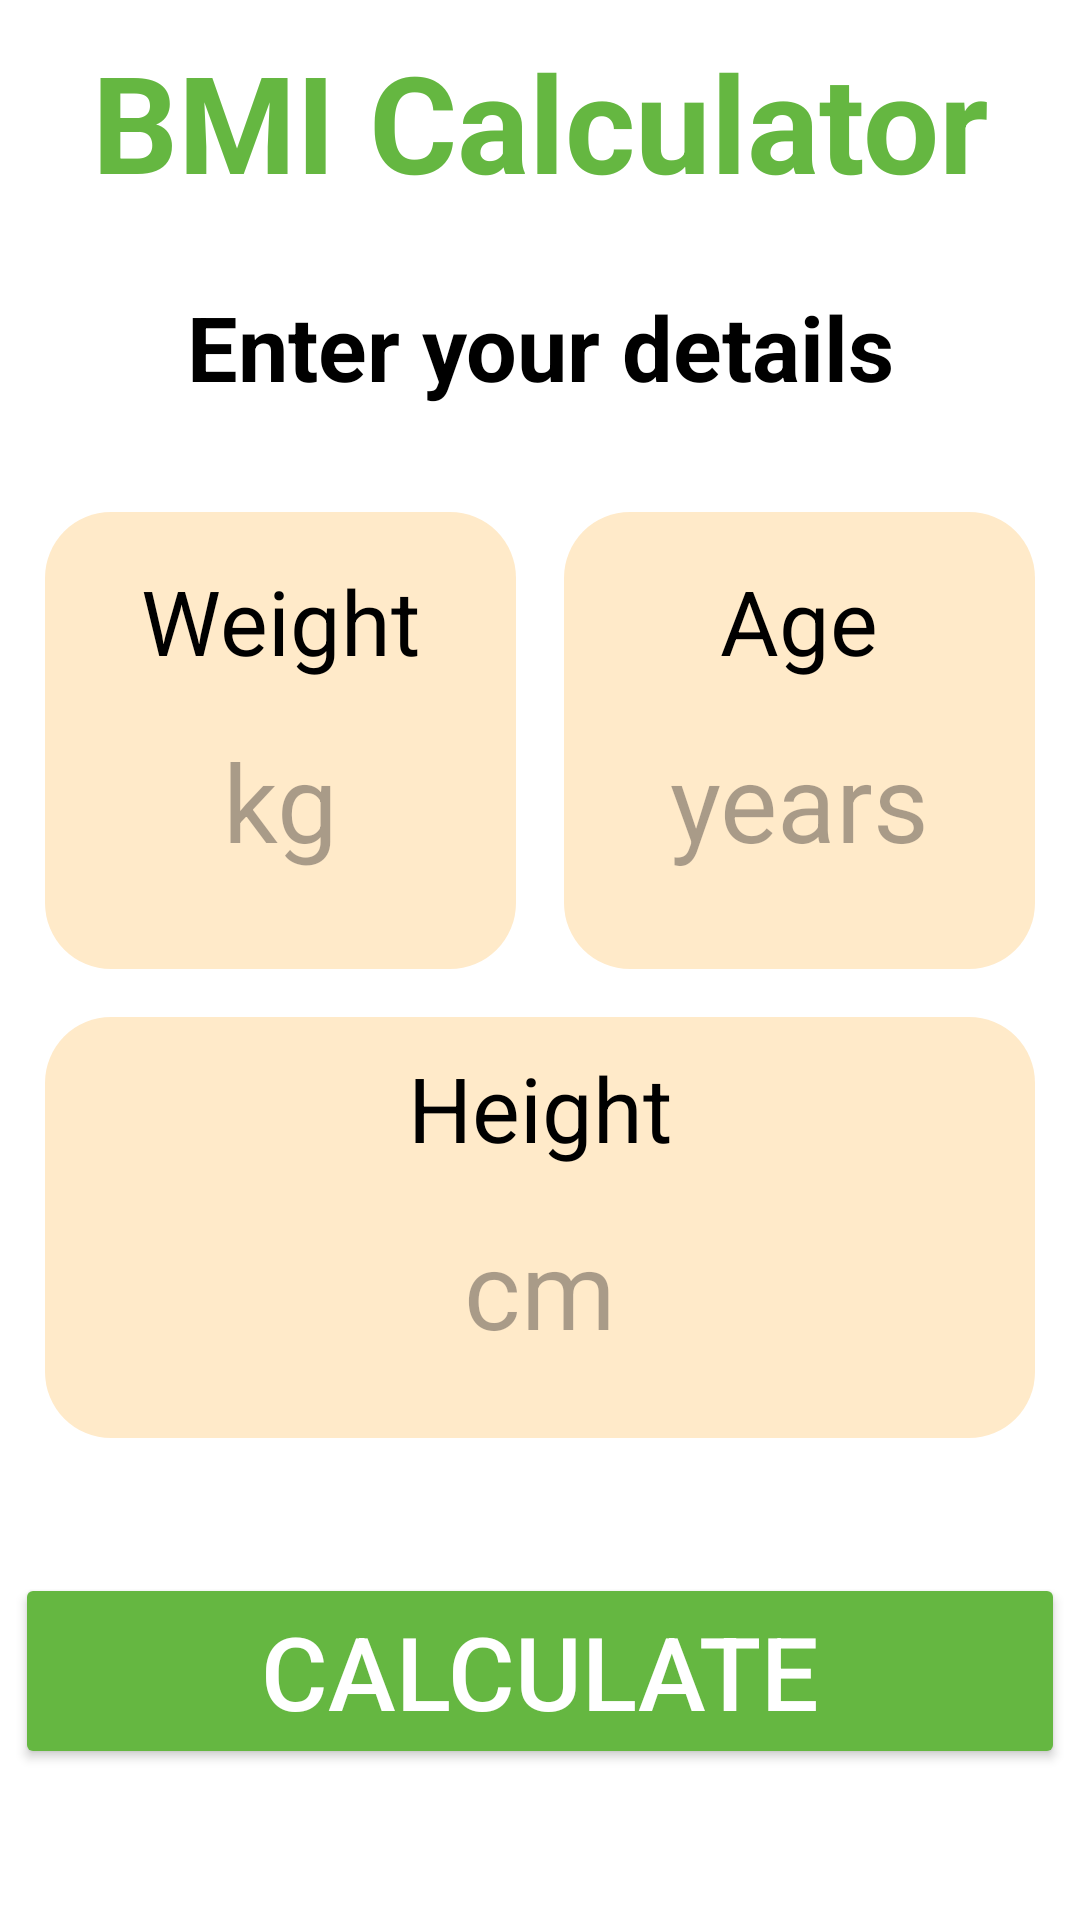

Write the Android layout XML for this screen, with the resource values it uses.
<!-- AndroidManifest.xml: application theme Theme.BMI_Calculator -->
<!-- res/layout/activity_main.xml -->
<?xml version="1.0" encoding="utf-8"?>
<LinearLayout xmlns:android="http://schemas.android.com/apk/res/android"
    xmlns:app="http://schemas.android.com/apk/res-auto"
    xmlns:tools="http://schemas.android.com/tools"
    android:id="@+id/main"
    android:layout_width="match_parent"
    android:layout_height="match_parent"
    android:background="@android:color/white"
    android:gravity="center"
    android:orientation="vertical"
    android:paddingBottom="40dp"
    tools:context=".MainActivity">

    <TextView
        android:layout_width="match_parent"
        android:layout_height="wrap_content"
        android:gravity="center"
        android:layout_gravity="center"
        android:background="@android:color/transparent"
        android:text="BMI Calculator"
        android:textStyle="bold"
        android:textColor="@color/green"
        android:layout_marginBottom="25dp"
        android:textSize="45sp">
    </TextView>

    <TextView
        android:layout_width="match_parent"
        android:layout_height="wrap_content"
        android:gravity="center"
        android:layout_gravity="center"
        android:background="@android:color/transparent"
        android:text="Enter your details"
        android:textStyle="bold"
        android:textColor="@color/black"
        android:layout_marginBottom="20dp"
        android:textSize="30sp">
    </TextView>

    <androidx.cardview.widget.CardView
        android:layout_width="match_parent"
        android:layout_height="wrap_content"
        android:layout_margin="5dp"
        android:background="@android:color/transparent"
        app:cardElevation="0dp">

        <LinearLayout
            android:layout_width="match_parent"
            android:layout_height="wrap_content"
            android:background="@android:color/transparent"
            android:orientation="vertical"
            android:padding="10dp">

            <LinearLayout
                android:layout_width="match_parent"
                android:layout_height="wrap_content"
                android:layout_marginBottom="16dp"
                android:background="@android:color/transparent"
                android:orientation="horizontal">

                <LinearLayout
                    android:layout_width="0dp"
                    android:layout_height="wrap_content"
                    android:layout_marginEnd="8dp"
                    android:layout_weight="1"
                    android:background="@drawable/rounded_edittext_background"
                    android:orientation="vertical"
                    android:padding="16dp">

                    <TextView
                        android:id="@+id/weightText"
                        android:layout_width="wrap_content"
                        android:layout_height="wrap_content"
                        android:layout_gravity="center"
                        android:background="@android:color/transparent"
                        android:text="Weight"
                        android:textColor="@color/black"
                        android:textSize="30sp" />

                    <EditText
                        android:id="@+id/weightEdit"
                        android:layout_width="match_parent"
                        android:layout_height="80dp"
                        android:background="@android:color/transparent"
                        android:hint="kg"
                        android:textAlignment="center"
                        android:textColor="@color/brown"
                        android:textSize="36sp" />
                </LinearLayout>

                <LinearLayout
                    android:layout_width="0dp"
                    android:layout_height="wrap_content"
                    android:layout_marginStart="8dp"
                    android:layout_weight="1"
                    android:background="@drawable/rounded_edittext_background"
                    android:orientation="vertical"
                    android:padding="16dp">

                    <TextView
                        android:id="@+id/ageText"
                        android:layout_width="wrap_content"
                        android:layout_height="wrap_content"
                        android:layout_gravity="center"
                        android:background="@android:color/transparent"
                        android:text="Age"
                        android:textColor="@color/black"
                        android:textSize="30sp" />

                    <EditText
                        android:id="@+id/ageEdit"
                        android:layout_width="match_parent"
                        android:layout_height="80dp"
                        android:background="@android:color/transparent"
                        android:hint="years"
                        android:textAlignment="center"
                        android:textColor="@color/brown"
                        android:textSize="36sp" />
                </LinearLayout>
            </LinearLayout>

            <LinearLayout
                android:layout_width="match_parent"
                android:layout_height="wrap_content"
                android:background="@drawable/rounded_edittext_background"
                android:orientation="vertical"
                android:padding="10dp">

                <TextView
                    android:id="@+id/heightText"
                    android:layout_width="wrap_content"
                    android:layout_height="wrap_content"
                    android:layout_gravity="center"
                    android:background="@android:color/transparent"
                    android:text="Height"
                    android:textColor="@color/black"
                    android:textSize="30sp" />

                <EditText
                    android:id="@+id/heightEdit"
                    android:layout_width="match_parent"
                    android:layout_height="80dp"
                    android:background="@android:color/transparent"
                    android:hint="cm"
                    android:textAlignment="center"
                    android:textColor="@color/brown"
                    android:textSize="36sp" />
            </LinearLayout>

        </LinearLayout>

    </androidx.cardview.widget.CardView>

    <Button
        android:layout_width="350dp"
        android:layout_height="wrap_content"
        android:layout_gravity="center"
        android:id="@+id/btnCalculate"
        android:layout_marginTop="30dp"
        android:textSize="34sp"
        android:text="Calculate"
        android:backgroundTint="@color/green"
        android:textColor="@color/white">
    </Button>

</LinearLayout>
<!-- resources referenced by this layout -->
<resources>
  <color name="black">#FF000000</color>
  <color name="brown">#CE922A</color>
  <color name="green">#65B741</color>
  <color name="white">#FFFFFFFF</color>
  <!-- drawable rounded_edittext_background (drawable) -->
  <?xml version="1.0" encoding="utf-8"?>
  
  <shape xmlns:android="http://schemas.android.com/apk/res/android"
      android:shape="rectangle">
      <corners android:radius="22dp" /> 
      <solid android:color="@color/peach" /> 
  </shape>
  <style name="Theme.BMI_Calculator" parent="Base.Theme.BMI_Calculator" />
  <color name="peach">#FFEAC9</color>
  <style name="Base.Theme.BMI_Calculator" parent="Theme.Material3.DayNight.NoActionBar">
          
           <item name="colorPrimary">@color/white</item>
           <item name="colorPrimaryVariant">@color/white</item>
           <item name="android:statusBarColor">@color/white</item>
      </style>
</resources>
